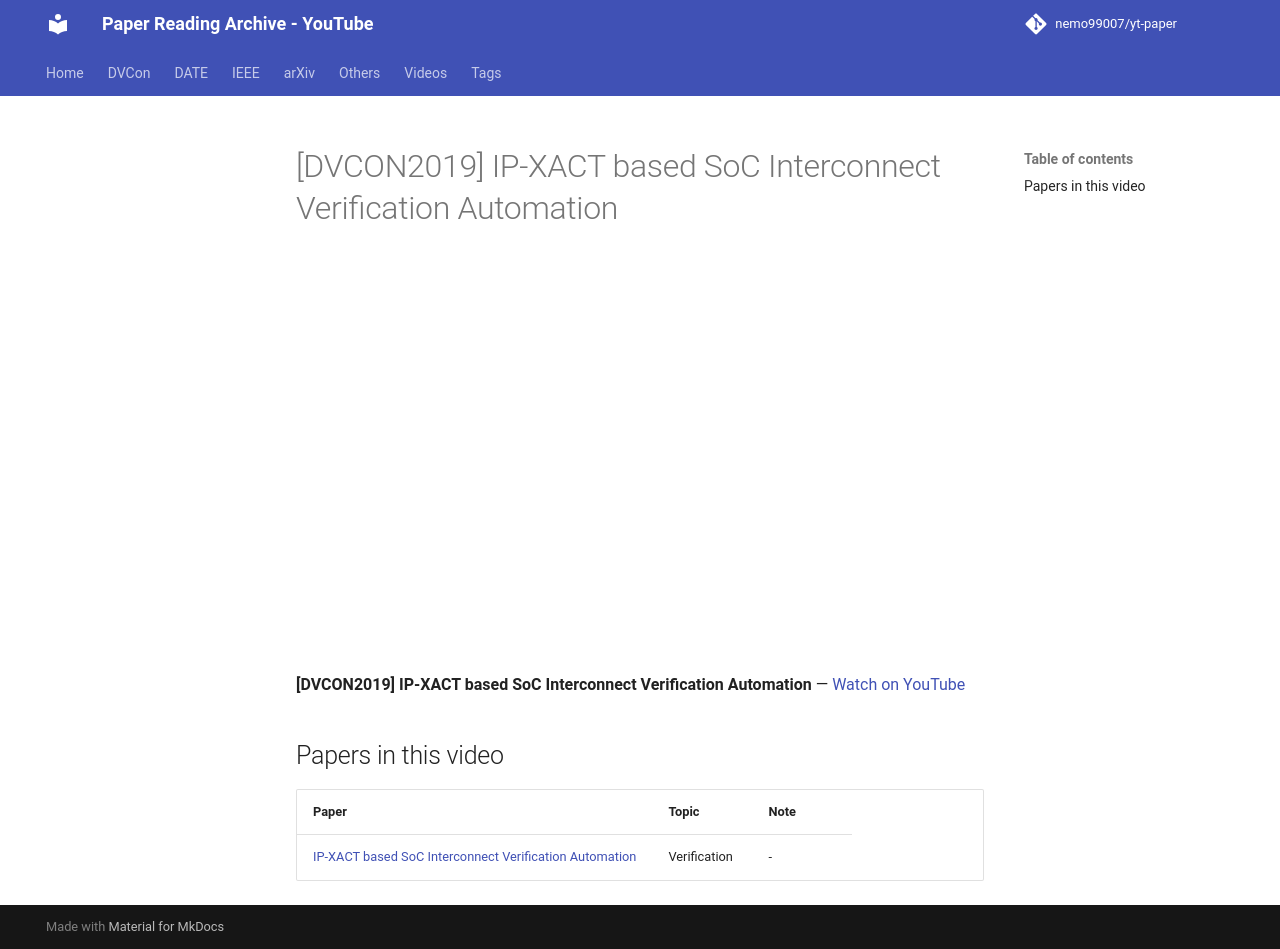

repository: nemo99007/yt-paper · page: videos/dwO7ltLeOk4/index.html · generator: mkdocs

---
title: '[DVCON2019] IP-XACT based SoC Interconnect Verification Automation'
video_id: dwO7ltLeOk4
video_url: https://www.youtube.com/watch?v=dwO7ltLeOk4
resources:
- ref-20261018-8f13
---


<!-- generated by yt-paper; edits will be overwritten -->

# [DVCON2019] IP-XACT based SoC Interconnect Verification Automation

<div class="video-wrapper"><iframe src="https://www.youtube-nocookie.com/embed/dwO7ltLeOk4" title="[DVCON2019] IP-XACT based SoC Interconnect Verification Automation" loading="lazy" allow="accelerometer; clipboard-write; encrypted-media; gyroscope; picture-in-picture; web-share" referrerpolicy="strict-origin-when-cross-origin" allowfullscreen></iframe></div>

**[DVCON2019] IP-XACT based SoC Interconnect Verification Automation** — [Watch on YouTube](https://www.youtube.com/watch?v=dwO7ltLeOk4)

## Papers in this video

| Paper | Topic | Note |
|---|---|---|
| [IP-XACT based SoC Interconnect Verification Automation](../papers/ref-20261018-8f13-ip-xact-based-soc-interconnect-verification-automation.md) | Verification | - |
